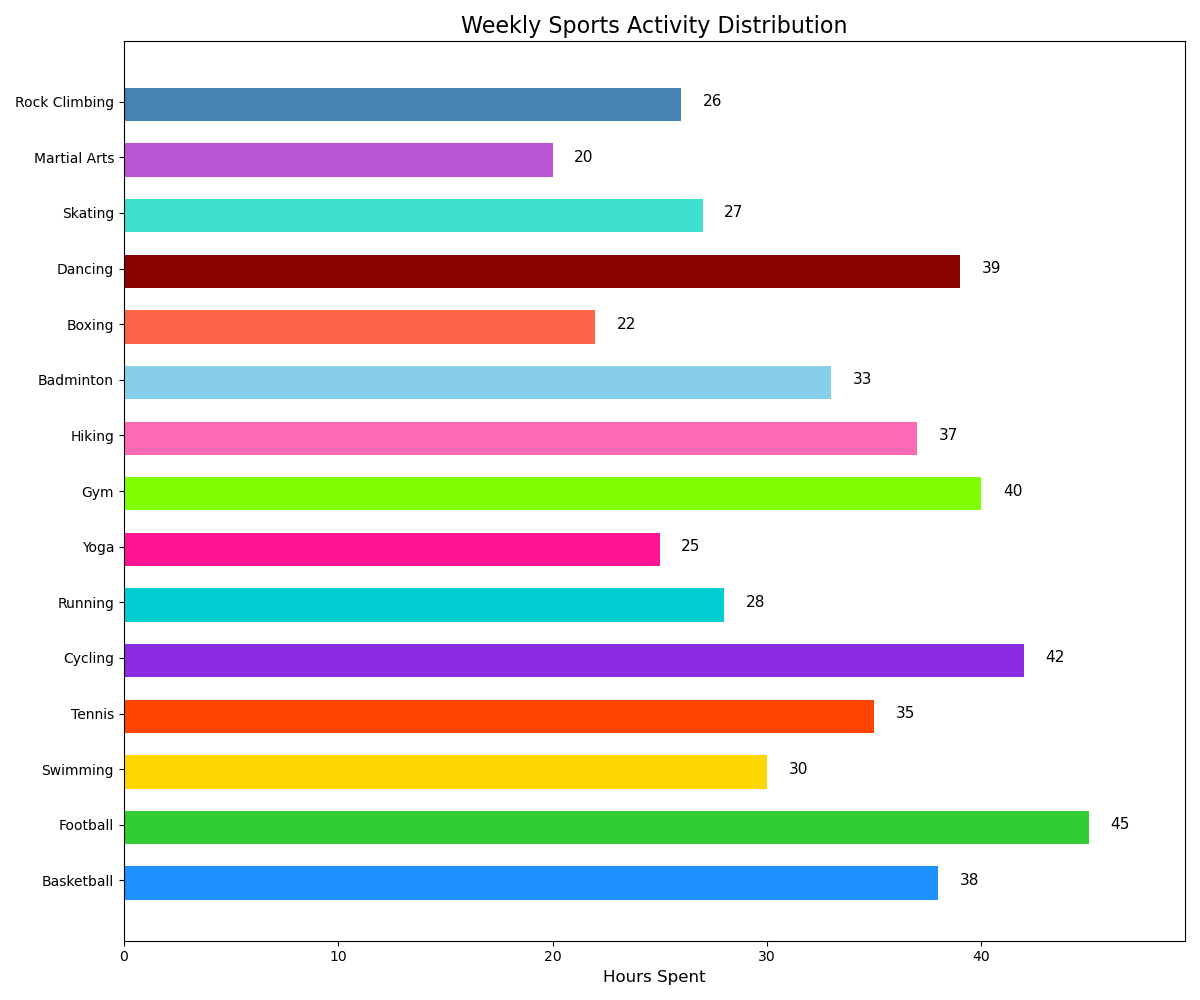

Values plotted in this chart, from the file beside it:
Sports, Hours_Spent
Basketball, 38
Football, 45
Swimming, 30
Tennis, 35
Cycling, 42
Running, 28
Yoga, 25
Gym, 40
Hiking, 37
Badminton, 33
Boxing, 22
Dancing, 39
Skating, 27
Martial_Arts, 20
Rock_Climbing, 26
